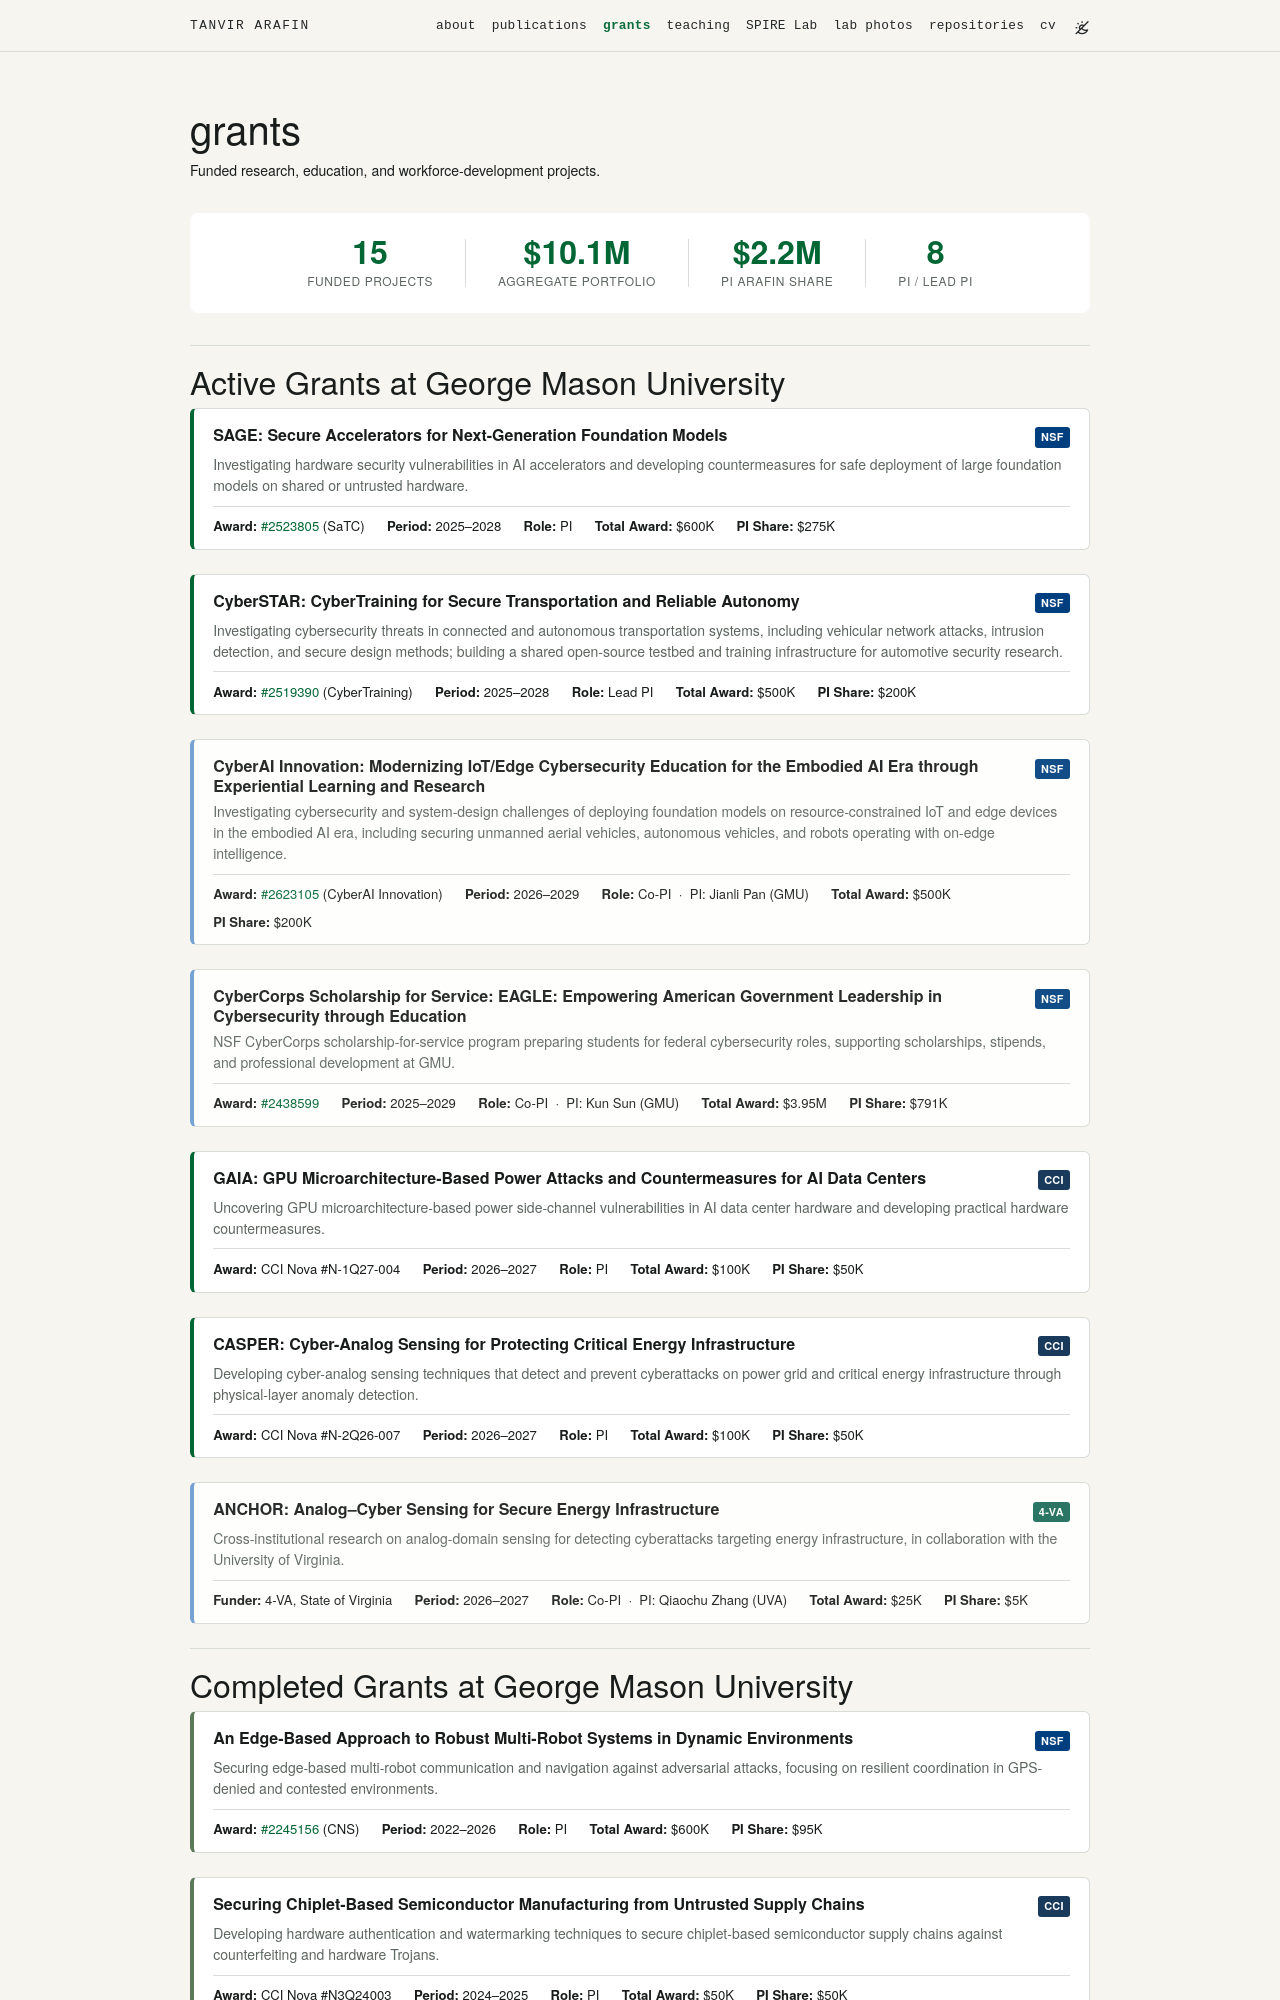

repository: tanvirarafin/tanvirarafin.github.io · page: grants/index.html · generator: jekyll

---
layout: page
title: grants
permalink: /grants/
description: Funded research, education, and workforce-development projects.
nav: true
nav_order: 3
---

<div class="grants-stats">
  <div class="stat-item">
    <span class="stat-number">15</span>
    <span class="stat-label">Funded Projects</span>
  </div>
  <div class="stat-divider"></div>
  <div class="stat-item">
    <span class="stat-number">$10.1M</span>
    <span class="stat-label">Aggregate Portfolio</span>
  </div>
  <div class="stat-divider"></div>
  <div class="stat-item">
    <span class="stat-number">$2.2M</span>
    <span class="stat-label">PI Arafin Share</span>
  </div>
  <div class="stat-divider"></div>
  <div class="stat-item">
    <span class="stat-number">8</span>
    <span class="stat-label">PI / Lead PI</span>
  </div>
</div>

---

## Active Grants at George Mason University

<div class="grants-list">

<div class="grant-card">
<div class="grant-header">
  <div class="grant-title-row">
    <h3><a href="/grants/sage/">SAGE: Secure Accelerators for Next-Generation Foundation Models</a></h3>
    <span class="funder-badge nsf-badge">NSF</span>
  </div>
  <p class="grant-desc">Investigating hardware security vulnerabilities in AI accelerators and developing countermeasures for safe deployment of large foundation models on shared or untrusted hardware.</p>
</div>
<div class="grant-meta">
  <span><strong>Award:</strong> <a href="https://www.nsf.gov/awardsearch/showAward?AWD_ID=2523805&HistoricalAwards=false">#2523805</a> (SaTC)</span>
  <span><strong>Period:</strong> 2025–2028</span>
  <span><strong>Role:</strong> PI</span>
  <span><strong>Total Award:</strong> $600K</span>
  <span><strong>PI Share:</strong> $275K</span>
</div>
</div>

<div class="grant-card">
<div class="grant-header">
  <div class="grant-title-row">
    <h3><a href="/grants/cyberstar/">CyberSTAR: CyberTraining for Secure Transportation and Reliable Autonomy</a></h3>
    <span class="funder-badge nsf-badge">NSF</span>
  </div>
  <p class="grant-desc">Investigating cybersecurity threats in connected and autonomous transportation systems, including vehicular network attacks, intrusion detection, and secure design methods; building a shared open-source testbed and training infrastructure for automotive security research.</p>
</div>
<div class="grant-meta">
  <span><strong>Award:</strong> <a href="https://www.nsf.gov/awardsearch/showAward?AWD_ID=2519390&HistoricalAwards=false">#2519390</a> (CyberTraining)</span>
  <span><strong>Period:</strong> 2025–2028</span>
  <span><strong>Role:</strong> Lead PI</span>
  <span><strong>Total Award:</strong> $500K</span>
  <span><strong>PI Share:</strong> $200K</span>
</div>
</div>

<div class="grant-card co-pi-card">
<div class="grant-header">
  <div class="grant-title-row">
    <h3>CyberAI Innovation: Modernizing IoT/Edge Cybersecurity Education for the Embodied AI Era through Experiential Learning and Research</h3>
    <span class="funder-badge nsf-badge">NSF</span>
  </div>
  <p class="grant-desc">Investigating cybersecurity and system-design challenges of deploying foundation models on resource-constrained IoT and edge devices in the embodied AI era, including securing unmanned aerial vehicles, autonomous vehicles, and robots operating with on-edge intelligence.</p>
</div>
<div class="grant-meta">
  <span><strong>Award:</strong> <a href="https://www.nsf.gov/awardsearch/showAward?AWD_ID=2623105">#2623105</a> (CyberAI Innovation)</span>
  <span><strong>Period:</strong> 2026–2029</span>
  <span><strong>Role:</strong> Co-PI &nbsp;&middot;&nbsp; PI: Jianli Pan (GMU)</span>
  <span><strong>Total Award:</strong> $500K</span>
  <span><strong>PI Share:</strong> $200K</span>
</div>
</div>

<div class="grant-card co-pi-card">
<div class="grant-header">
  <div class="grant-title-row">
    <h3>CyberCorps Scholarship for Service: EAGLE: Empowering American Government Leadership in Cybersecurity through Education</h3>
    <span class="funder-badge nsf-badge">NSF</span>
  </div>
  <p class="grant-desc">NSF CyberCorps scholarship-for-service program preparing students for federal cybersecurity roles, supporting scholarships, stipends, and professional development at GMU.</p>
</div>
<div class="grant-meta">
  <span><strong>Award:</strong> <a href="https://www.nsf.gov/awardsearch/showAward?AWD_ID=2438599">#2438599</a></span>
  <span><strong>Period:</strong> 2025–2029</span>
  <span><strong>Role:</strong> Co-PI &nbsp;&middot;&nbsp; PI: Kun Sun (GMU)</span>
  <span><strong>Total Award:</strong> $3.95M</span>
  <span><strong>PI Share:</strong> $791K</span>
</div>
</div>

<div class="grant-card">
<div class="grant-header">
  <div class="grant-title-row">
    <h3><a href="/grants/gaia/">GAIA: GPU Microarchitecture-Based Power Attacks and Countermeasures for AI Data Centers</a></h3>
    <span class="funder-badge cci-badge">CCI</span>
  </div>
  <p class="grant-desc">Uncovering GPU microarchitecture-based power side-channel vulnerabilities in AI data center hardware and developing practical hardware countermeasures.</p>
</div>
<div class="grant-meta">
  <span><strong>Award:</strong> CCI Nova #N-1Q27-004</span>
  <span><strong>Period:</strong> 2026–2027</span>
  <span><strong>Role:</strong> PI</span>
  <span><strong>Total Award:</strong> $100K</span>
  <span><strong>PI Share:</strong> $50K</span>
</div>
</div>

<div class="grant-card">
<div class="grant-header">
  <div class="grant-title-row">
    <h3><a href="/grants/casper/">CASPER: Cyber-Analog Sensing for Protecting Critical Energy Infrastructure</a></h3>
    <span class="funder-badge cci-badge">CCI</span>
  </div>
  <p class="grant-desc">Developing cyber-analog sensing techniques that detect and prevent cyberattacks on power grid and critical energy infrastructure through physical-layer anomaly detection.</p>
</div>
<div class="grant-meta">
  <span><strong>Award:</strong> CCI Nova #N-2Q26-007</span>
  <span><strong>Period:</strong> 2026–2027</span>
  <span><strong>Role:</strong> PI</span>
  <span><strong>Total Award:</strong> $100K</span>
  <span><strong>PI Share:</strong> $50K</span>
</div>
</div>

<div class="grant-card co-pi-card">
<div class="grant-header">
  <div class="grant-title-row">
    <h3>ANCHOR: Analog&ndash;Cyber Sensing for Secure Energy Infrastructure</h3>
    <span class="funder-badge fourva-badge">4-VA</span>
  </div>
  <p class="grant-desc">Cross-institutional research on analog-domain sensing for detecting cyberattacks targeting energy infrastructure, in collaboration with the University of Virginia.</p>
</div>
<div class="grant-meta">
  <span><strong>Funder:</strong> 4-VA, State of Virginia</span>
  <span><strong>Period:</strong> 2026–2027</span>
  <span><strong>Role:</strong> Co-PI &nbsp;&middot;&nbsp; PI: Qiaochu Zhang (UVA)</span>
  <span><strong>Total Award:</strong> $25K</span>
  <span><strong>PI Share:</strong> $5K</span>
</div>
</div>

</div>

---

## Completed Grants at George Mason University

<div class="grants-list">

<div class="grant-card completed-card">
<div class="grant-header">
  <div class="grant-title-row">
    <h3><a href="/grants/multirobot/">An Edge-Based Approach to Robust Multi-Robot Systems in Dynamic Environments</a></h3>
    <span class="funder-badge nsf-badge">NSF</span>
  </div>
  <p class="grant-desc">Securing edge-based multi-robot communication and navigation against adversarial attacks, focusing on resilient coordination in GPS-denied and contested environments.</p>
</div>
<div class="grant-meta">
  <span><strong>Award:</strong> <a href="https://www.nsf.gov/awardsearch/showAward?AWD_ID=2245156&HistoricalAwards=false">#2245156</a> (CNS)</span>
  <span><strong>Period:</strong> 2022–2026</span>
  <span><strong>Role:</strong> PI</span>
  <span><strong>Total Award:</strong> $600K</span>
  <span><strong>PI Share:</strong> $95K</span>
</div>
</div>

<div class="grant-card completed-card">
<div class="grant-header">
  <div class="grant-title-row">
    <h3><a href="/grants/chiplet/">Securing Chiplet-Based Semiconductor Manufacturing from Untrusted Supply Chains</a></h3>
    <span class="funder-badge cci-badge">CCI</span>
  </div>
  <p class="grant-desc">Developing hardware authentication and watermarking techniques to secure chiplet-based semiconductor supply chains against counterfeiting and hardware Trojans.</p>
</div>
<div class="grant-meta">
  <span><strong>Award:</strong> CCI Nova #N3Q24003</span>
  <span><strong>Period:</strong> 2024–2025</span>
  <span><strong>Role:</strong> PI</span>
  <span><strong>Total Award:</strong> $50K</span>
  <span><strong>PI Share:</strong> $50K</span>
</div>
</div>

<div class="grant-card completed-card">
<div class="grant-header">
  <div class="grant-title-row">
    <h3><a href="/grants/oran/">Fingerprinting Technology for Enhancing 5G/NextG O-RAN Supply Chain Risk Management</a></h3>
    <span class="funder-badge cci-badge">CCI</span>
  </div>
  <p class="grant-desc">Creating RF fingerprinting methods to verify component authenticity in 5G and NextG open radio access networks, addressing open-source supply chain vulnerabilities.</p>
</div>
<div class="grant-meta">
  <span><strong>Award:</strong> CCI Nova #N-3Q24-002</span>
  <span><strong>Period:</strong> 2024–2025</span>
  <span><strong>Role:</strong> PI</span>
  <span><strong>Total Award:</strong> $50K</span>
  <span><strong>PI Share:</strong> $45K</span>
</div>
</div>

</div>

---
